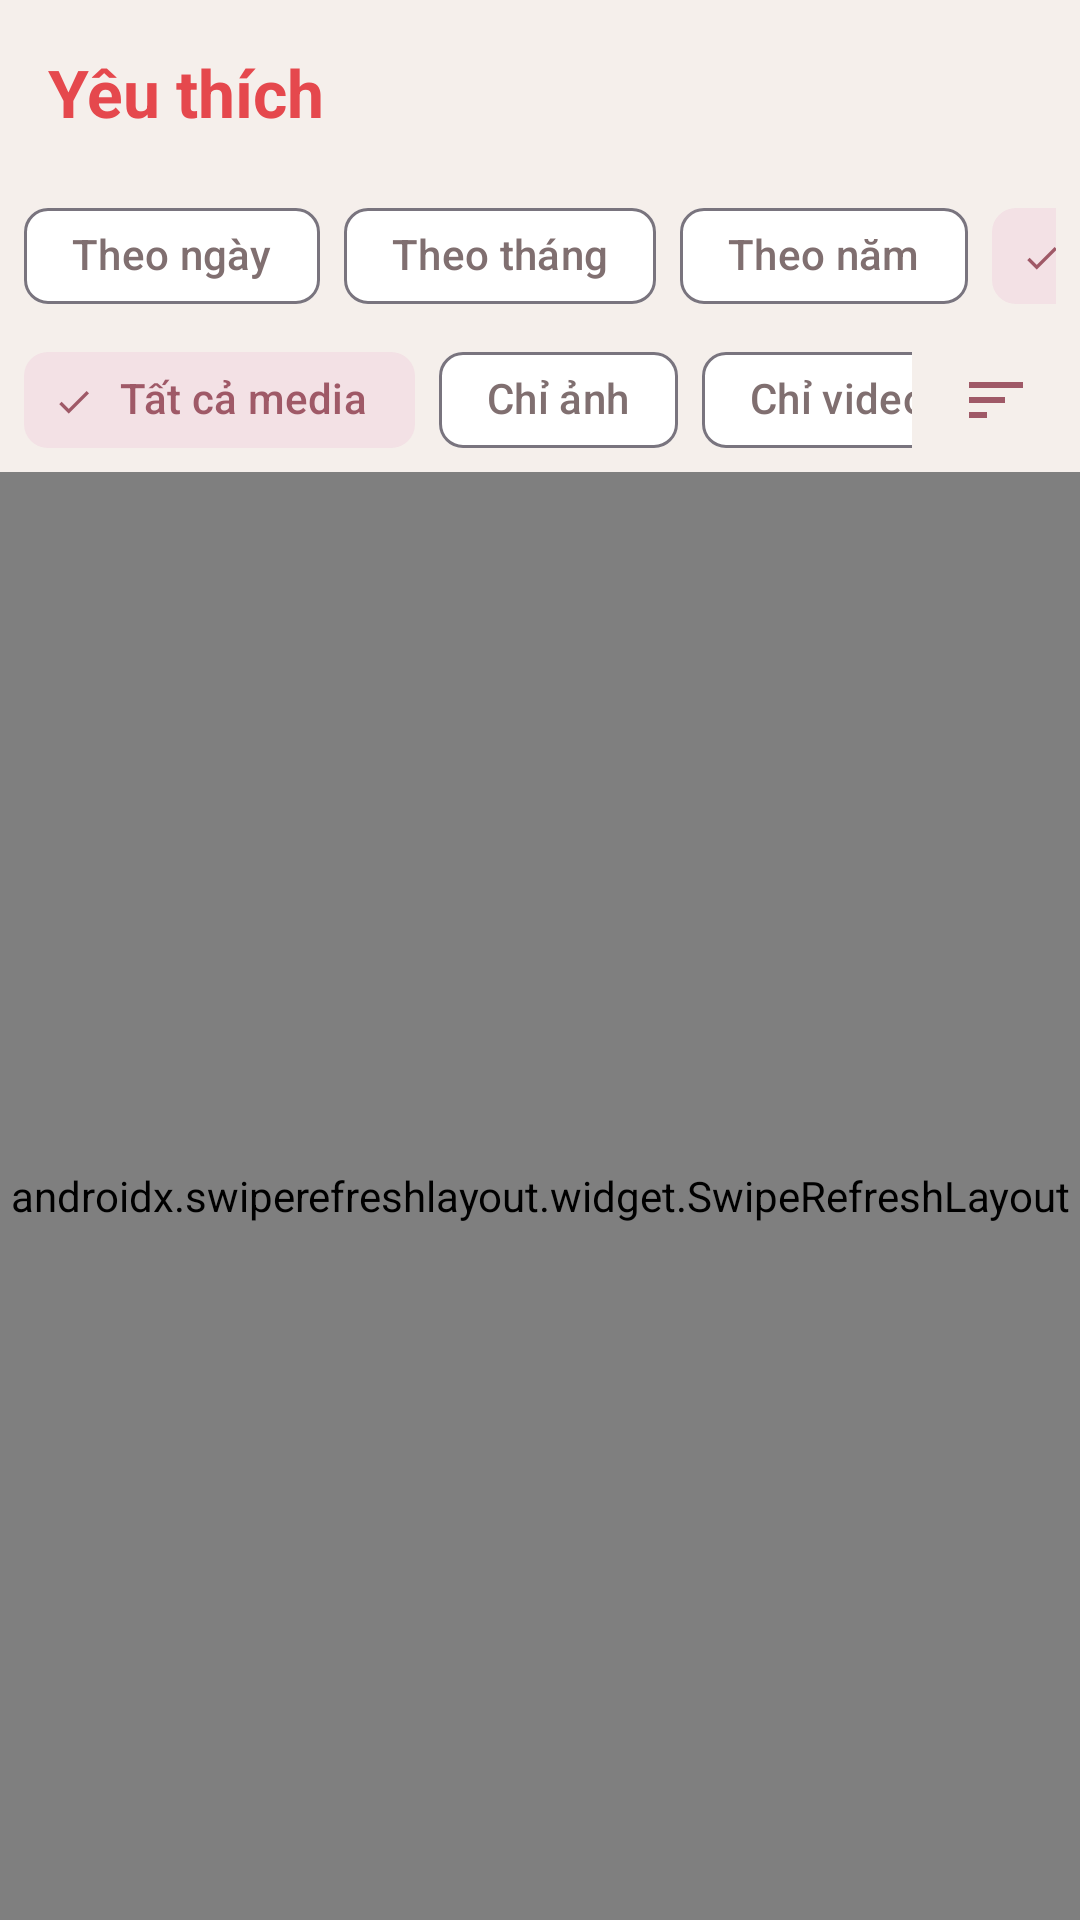

Here is an Android app screen rendered from its layout file. Give the layout XML and the strings, colors and styles it references.
<!-- AndroidManifest.xml: application theme Theme.Th6 -->
<!-- res/layout/fragment_favorites.xml -->
<?xml version="1.0" encoding="utf-8"?>
<RelativeLayout xmlns:android="http://schemas.android.com/apk/res/android"
    xmlns:app="http://schemas.android.com/apk/res-auto"
    android:layout_width="match_parent"
    android:layout_height="match_parent"
    android:fitsSystemWindows="true">

    <TextView
        android:id="@+id/tvHeader"
        android:layout_width="match_parent"
        android:layout_height="wrap_content"
        android:padding="16dp"
        android:text="@string/tab_favorites"
        android:textColor="@color/favorite_red"
        android:textSize="22sp"
        android:textStyle="bold" />

    <LinearLayout
        android:id="@+id/favoriteTimelineControls"
        android:layout_width="match_parent"
        android:layout_height="wrap_content"
        android:layout_below="@id/tvHeader"
        android:orientation="vertical">
        <HorizontalScrollView android:layout_width="match_parent" android:layout_height="wrap_content" android:paddingHorizontal="8dp" android:scrollbars="none">
            <com.google.android.material.chip.ChipGroup android:id="@+id/chipFavoriteTimeMode" android:layout_width="wrap_content" android:layout_height="wrap_content" app:singleSelection="true">
                <com.google.android.material.chip.Chip android:id="@+id/chipFavoriteDays" style="@style/Widget.Material3.Chip.Filter" android:layout_width="wrap_content" android:layout_height="wrap_content" android:text="@string/view_mode_days" />
                <com.google.android.material.chip.Chip android:id="@+id/chipFavoriteMonths" style="@style/Widget.Material3.Chip.Filter" android:layout_width="wrap_content" android:layout_height="wrap_content" android:text="@string/view_mode_months" />
                <com.google.android.material.chip.Chip android:id="@+id/chipFavoriteYears" style="@style/Widget.Material3.Chip.Filter" android:layout_width="wrap_content" android:layout_height="wrap_content" android:text="@string/view_mode_years" />
                <com.google.android.material.chip.Chip android:id="@+id/chipFavoriteAllTime" style="@style/Widget.Material3.Chip.Filter" android:layout_width="wrap_content" android:layout_height="wrap_content" android:checked="true" android:text="@string/view_mode_all" />
            </com.google.android.material.chip.ChipGroup>
        </HorizontalScrollView>
        <LinearLayout android:layout_width="match_parent" android:layout_height="wrap_content" android:gravity="center_vertical" android:orientation="horizontal">
            <HorizontalScrollView android:layout_width="0dp" android:layout_height="wrap_content" android:layout_weight="1" android:paddingHorizontal="8dp" android:scrollbars="none">
                <com.google.android.material.chip.ChipGroup android:id="@+id/chipFavoriteMediaType" android:layout_width="wrap_content" android:layout_height="wrap_content" app:singleSelection="true">
                    <com.google.android.material.chip.Chip android:id="@+id/chipFavoriteMediaAll" style="@style/Widget.Material3.Chip.Filter" android:layout_width="wrap_content" android:layout_height="wrap_content" android:checked="true" android:text="@string/media_filter_all" />
                    <com.google.android.material.chip.Chip android:id="@+id/chipFavoriteImages" style="@style/Widget.Material3.Chip.Filter" android:layout_width="wrap_content" android:layout_height="wrap_content" android:text="@string/media_filter_images" />
                    <com.google.android.material.chip.Chip android:id="@+id/chipFavoriteVideos" style="@style/Widget.Material3.Chip.Filter" android:layout_width="wrap_content" android:layout_height="wrap_content" android:text="@string/media_filter_videos" />
                </com.google.android.material.chip.ChipGroup>
            </HorizontalScrollView>
            <ImageButton android:id="@+id/btnFavoriteSort" android:layout_width="40dp" android:layout_height="40dp" android:layout_marginEnd="8dp" android:background="?attr/selectableItemBackgroundBorderless" android:contentDescription="@string/menu_sort" android:src="@drawable/ic_sort" app:tint="?attr/colorPrimary" />
        </LinearLayout>
    </LinearLayout>

    <androidx.swiperefreshlayout.widget.SwipeRefreshLayout
        android:id="@+id/swipeRefresh"
        android:layout_width="match_parent"
        android:layout_height="match_parent"
        android:layout_below="@id/favoriteTimelineControls">

        <androidx.recyclerview.widget.RecyclerView
            android:id="@+id/rvFavorites"
            android:layout_width="match_parent"
            android:layout_height="match_parent"
            android:clipToPadding="false"
            android:padding="6dp" />

    </androidx.swiperefreshlayout.widget.SwipeRefreshLayout>

    <LinearLayout
        android:id="@+id/layoutEmpty"
        android:layout_width="wrap_content"
        android:layout_height="wrap_content"
        android:layout_centerInParent="true"
        android:gravity="center"
        android:orientation="vertical"
        android:padding="24dp"
        android:visibility="gone">

        <ImageView
            android:layout_width="80dp"
            android:layout_height="80dp"
            android:contentDescription="@string/app_name"
            android:src="@drawable/ic_favorite"
            app:tint="@color/favorite_red" />

        <TextView
            android:id="@+id/tvFavoriteEmptyMessage"
            android:layout_width="wrap_content"
            android:layout_height="wrap_content"
            android:layout_marginTop="12dp"
            android:gravity="center"
            android:text="@string/empty_favorites"
            android:textColor="@color/text_secondary_light"
            android:textSize="14sp" />

    </LinearLayout>

    <ProgressBar
        android:id="@+id/progressBar"
        android:layout_width="wrap_content"
        android:layout_height="wrap_content"
        android:layout_centerInParent="true"
        android:visibility="gone" />

</RelativeLayout>
<!-- resources referenced by this layout -->
<resources>
  <color name="favorite_red">#E5484D</color>
  <color name="text_secondary_light">#806F70</color>
  <!-- drawable ic_favorite (drawable) -->
  <vector xmlns:android="http://schemas.android.com/apk/res/android"
      android:width="24dp"
      android:height="24dp"
      android:viewportWidth="24"
      android:viewportHeight="24">
    <path
        android:fillColor="#FFEF4444"
        android:pathData="M12,21.35l-1.45,-1.32C5.4,15.36 2,12.28 2,8.5 2,5.42 4.42,3 7.5,3c1.74,0 3.41,0.81 4.5,2.09C13.09,3.81 14.76,3 16.5,3 19.58,3 22,5.42 22,8.5c0,3.78 -3.4,6.86 -8.55,11.54L12,21.35z"/>
  </vector>
  <!-- drawable ic_sort (drawable) -->
  <vector xmlns:android="http://schemas.android.com/apk/res/android"
      android:width="24dp"
      android:height="24dp"
      android:viewportWidth="24"
      android:viewportHeight="24">
    <path
        android:fillColor="#FF000000"
        android:pathData="M3,18h6v-2H3v2zM3,6v2h18V6H3zm0,7h12v-2H3v2z"/>
  </vector>
  <string name="app_name">PhotoVault</string>
  <string name="empty_favorites">Chưa có ảnh yêu thích nào.</string>
  <string name="media_filter_all">Tất cả media</string>
  <string name="media_filter_images">Chỉ ảnh</string>
  <string name="media_filter_videos">Chỉ video</string>
  <string name="menu_sort">Sắp xếp theo</string>
  <string name="tab_favorites">Yêu thích</string>
  <string name="view_mode_all">Tất cả</string>
  <string name="view_mode_days">Theo ngày</string>
  <string name="view_mode_months">Theo tháng</string>
  <string name="view_mode_years">Theo năm</string>
  <style name="Theme.Th6" parent="Base.Theme.Th6" />
  <color name="rosewood_primary">#9F5967</color>
  <color name="rosewood_selected_bg_light">#F3E1E5</color>
  <color name="rosewood_bg_light">#F5EFEB</color>
  <color name="rosewood_surface_light">#FFFFFF</color>
  <color name="rosewood_text_primary_light">#302327</color>
  <color name="rosewood_text_secondary_light">#806F70</color>
  <style name="Widget.App.BottomNavigationView" parent="Widget.Material3.BottomNavigationView">
          <item name="elevation">4dp</item>
          <item name="backgroundTint">@color/rosewood_surface_light</item>
          <item name="itemIconTint">@color/bottom_nav_item_color</item>
          <item name="itemTextColor">@color/bottom_nav_item_color</item>
          <item name="itemRippleColor">@color/rosewood_selected_bg_light</item>
          <item name="itemActiveIndicatorStyle">@style/Widget.App.BottomNavigationView.ActiveIndicator</item>
      </style>
  <style name="Widget.App.BottomNavigationView.ActiveIndicator" parent="Widget.Material3.BottomNavigationView.ActiveIndicator">
          <item name="android:color">@color/rosewood_selected_bg_light</item>
      </style>
</resources>
